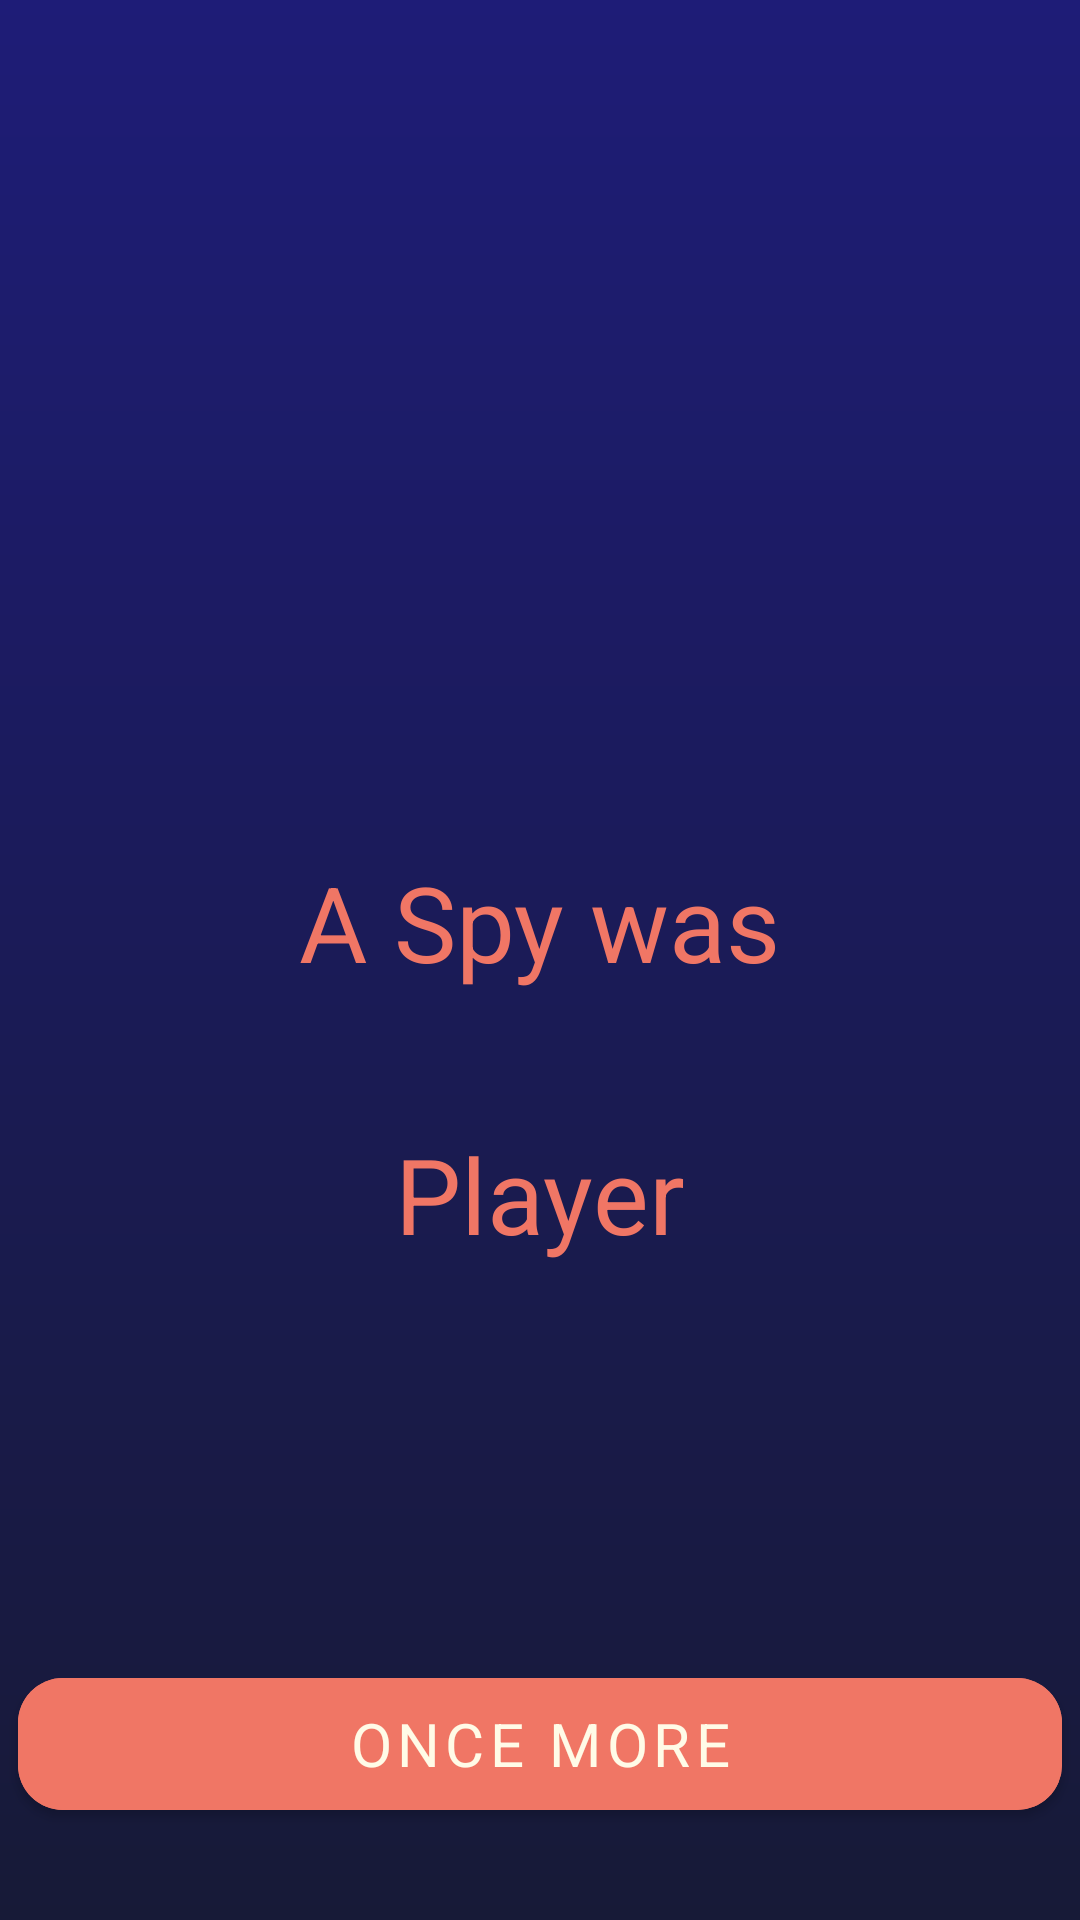

Layout XML and referenced resources for this Android screen:
<!-- AndroidManifest.xml: application theme Theme.Spy -->
<!-- res/layout/fragment_end.xml -->
<?xml version="1.0" encoding="utf-8"?>
<androidx.constraintlayout.widget.ConstraintLayout
    xmlns:android="http://schemas.android.com/apk/res/android"
    xmlns:app="http://schemas.android.com/apk/res-auto"
    xmlns:tools="http://schemas.android.com/tools"
    android:layout_width="match_parent"
    android:layout_height="match_parent"
    android:background="@drawable/ic_background">

    <com.google.android.material.textview.MaterialTextView
        android:id="@+id/text_was_spy"
        android:layout_width="wrap_content"
        android:layout_height="wrap_content"
        android:layout_marginTop="284dp"
        android:text="@string/was_spy"
        app:layout_constraintEnd_toEndOf="parent"
        app:layout_constraintStart_toStartOf="parent"
        app:layout_constraintTop_toTopOf="parent"
        android:textColor="@color/orange"
        android:textSize="35sp"/>

    <com.google.android.material.textview.MaterialTextView
        android:id="@+id/text_player"
        android:layout_width="wrap_content"
        android:layout_height="wrap_content"
        android:layout_marginTop="44dp"
        android:text="@string/player"
        android:textColor="@color/orange"
        android:textSize="35sp"
        app:layout_constraintEnd_toEndOf="parent"
        app:layout_constraintStart_toStartOf="parent"
        app:layout_constraintTop_toBottomOf="@+id/text_was_spy" />

    <com.google.android.material.button.MaterialButton
        android:id="@+id/button_restart"
        android:layout_width="348dp"
        android:layout_height="56dp"
        android:layout_marginTop="132dp"
        app:layout_constraintEnd_toEndOf="parent"
        app:layout_constraintStart_toStartOf="parent"
        app:layout_constraintTop_toBottomOf="@+id/text_player"
        android:backgroundTint="@color/orange"
        android:text="@string/restart"
        android:textColor="@color/white"
        android:textSize="20sp"
        app:cornerRadius="15dp"/>

</androidx.constraintlayout.widget.ConstraintLayout>
<!-- resources referenced by this layout -->
<resources>
  <color name="orange">#F07665</color>
  <color name="white">#FFFBE7</color>
  <!-- drawable ic_background (drawable) -->
  <vector xmlns:android="http://schemas.android.com/apk/res/android"
      xmlns:aapt="http://schemas.android.com/aapt"
      android:width="414dp"
      android:height="896dp"
      android:viewportWidth="414"
      android:viewportHeight="896">
    <path
        android:pathData="M0,0h414v896h-414z">
      <aapt:attr name="android:fillColor">
        <gradient 
            android:startY="0"
            android:startX="207"
            android:endY="896"
            android:endX="207"
            android:type="linear">
          <item android:offset="0" android:color="#FF1E1C77"/>
          <item android:offset="1" android:color="#FF171A37"/>
        </gradient>
      </aapt:attr>
    </path>
  </vector>
  <string name="player">Player</string>
  <string name="restart">Once more</string>
  <string name="was_spy">A Spy was</string>
  <style name="Theme.Spy" parent="Theme.MaterialComponents.DayNight.NoActionBar">
          
          <item name="colorPrimary">@color/purple_500</item>
          <item name="colorPrimaryVariant">@color/purple_700</item>
          <item name="colorOnPrimary">@color/white</item>
          
          <item name="colorSecondary">@color/teal_200</item>
          <item name="colorSecondaryVariant">@color/teal_700</item>
          <item name="colorOnSecondary">@color/black</item>
          
          <item name="android:windowFullscreen">true</item>
          <item name="android:windowBackground">@drawable/ic_splash_screen</item>
          <item name="android:statusBarColor" tools:targetApi="l">?attr/colorPrimaryVariant</item>
          
          <item name="fontFamily">@font/kelly_slab</item>
      </style>
  <color name="purple_500">#FF6200EE</color>
  <color name="purple_700">#FF3700B3</color>
  <color name="teal_200">#FF03DAC5</color>
  <color name="teal_700">#FF018786</color>
  <color name="black">#FF000000</color>
  <!-- drawable ic_splash_screen: vector/xml drawable (drawable, 7125 chars, omitted) -->
</resources>
